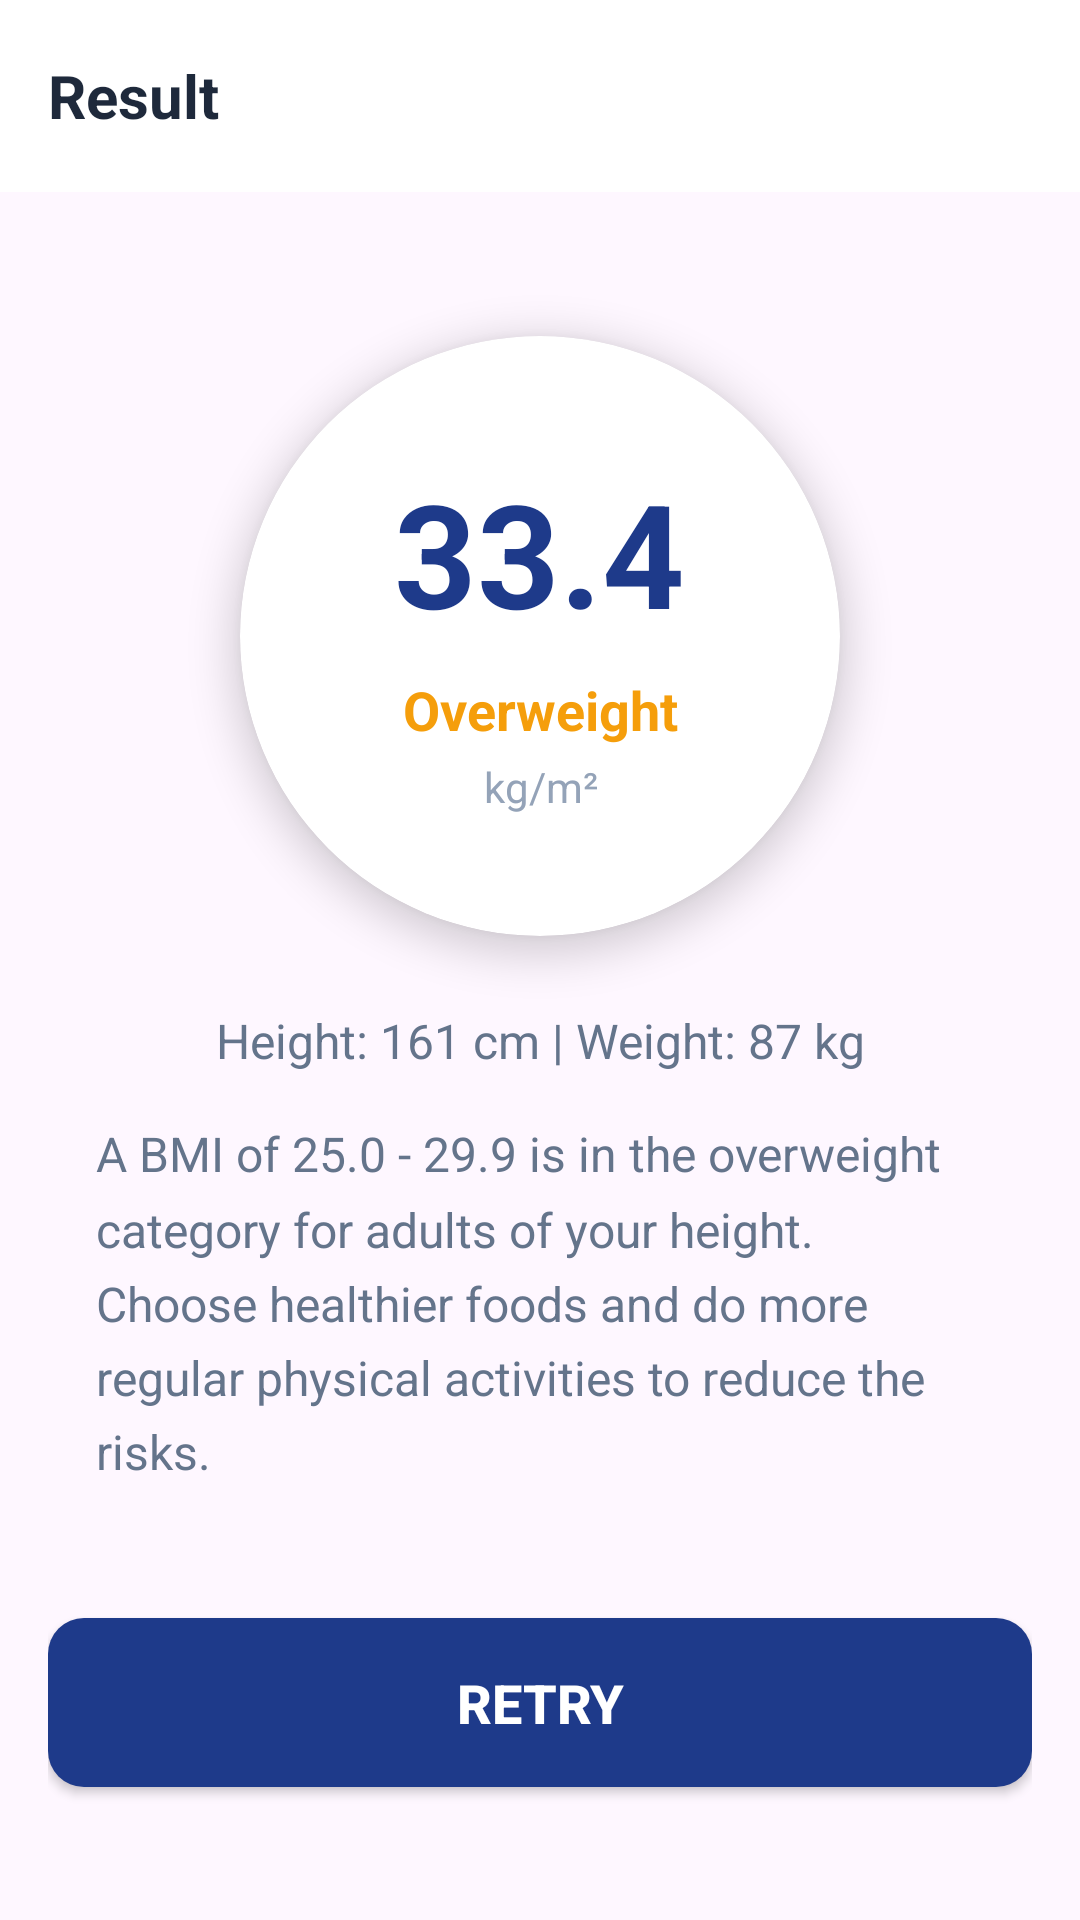

Android layout source for this screen:
<!-- AndroidManifest.xml: activity theme Theme.BMICalculatorFinal -->
<!-- res/layout/activity_result.xml -->
<?xml version="1.0" encoding="utf-8"?>
<androidx.constraintlayout.widget.ConstraintLayout xmlns:android="http://schemas.android.com/apk/res/android"
    xmlns:app="http://schemas.android.com/apk/res-auto"
    xmlns:tools="http://schemas.android.com/tools"
    android:layout_width="match_parent"
    android:layout_height="match_parent"
    android:background="@drawable/background_gradient"
    tools:context=".ResultActivity">

    
    <androidx.appcompat.widget.Toolbar
        android:id="@+id/toolbar"
        android:layout_width="match_parent"
        android:layout_height="?attr/actionBarSize"
        android:background="@color/white"
        android:elevation="4dp"
        app:layout_constraintTop_toTopOf="parent"
        app:title="@string/result_screen_title"
        app:titleTextColor="@color/text_primary"
        app:titleTextAppearance="@style/TextAppearance.BMICalculator.Title" />

    <ScrollView
        android:layout_width="match_parent"
        android:layout_height="0dp"
        android:fillViewport="true"
        android:padding="16dp"
        app:layout_constraintTop_toBottomOf="@id/toolbar"
        app:layout_constraintBottom_toBottomOf="parent">

        <androidx.constraintlayout.widget.ConstraintLayout
            android:layout_width="match_parent"
            android:layout_height="wrap_content">

            
            <androidx.cardview.widget.CardView
                android:id="@+id/cardBMICircle"
                android:layout_width="200dp"
                android:layout_height="200dp"
                android:layout_marginTop="32dp"
                app:cardCornerRadius="100dp"
                app:cardElevation="8dp"
                app:cardBackgroundColor="@color/card_background"
                app:layout_constraintTop_toTopOf="parent"
                app:layout_constraintStart_toStartOf="parent"
                app:layout_constraintEnd_toEndOf="parent">

                <LinearLayout
                    android:layout_width="match_parent"
                    android:layout_height="match_parent"
                    android:orientation="vertical"
                    android:gravity="center"
                    android:padding="16dp">

                    <TextView
                        android:id="@+id/tvBMIValue"
                        android:layout_width="wrap_content"
                        android:layout_height="wrap_content"
                        android:text="33.4"
                        android:textSize="48sp"
                        android:textStyle="bold"
                        android:textColor="@color/primary_blue"
                        android:gravity="center" />

                    <TextView
                        android:id="@+id/tvBMICategory"
                        android:layout_width="wrap_content"
                        android:layout_height="wrap_content"
                        android:text="@string/bmi_overweight_text"
                        android:textSize="18sp"
                        android:textStyle="bold"
                        android:textColor="@color/bmi_overweight"
                        android:gravity="center"
                        android:layout_marginTop="8dp" />

                    <TextView
                        android:layout_width="wrap_content"
                        android:layout_height="wrap_content"
                        android:text="@string/bmi_unit"
                        android:textSize="14sp"
                        android:textColor="@color/text_light"
                        android:gravity="center"
                        android:layout_marginTop="4dp" />
                </LinearLayout>
            </androidx.cardview.widget.CardView>

            
            <TextView
                android:id="@+id/tvSummary"
                android:layout_width="0dp"
                android:layout_height="wrap_content"
                android:text="Height: 161 cm | Weight: 87 kg"
                android:textSize="16sp"
                android:textColor="@color/text_secondary"
                android:gravity="center"
                android:layout_marginTop="24dp"
                android:layout_marginHorizontal="16dp"
                app:layout_constraintTop_toBottomOf="@id/cardBMICircle"
                app:layout_constraintStart_toStartOf="parent"
                app:layout_constraintEnd_toEndOf="parent" />

            
            <TextView
                android:id="@+id/tvAdvice"
                android:layout_width="0dp"
                android:layout_height="wrap_content"
                android:text="@string/bmi_overweight_advice"
                android:textSize="16sp"
                android:textColor="@color/text_secondary"
                android:lineSpacingMultiplier="1.3"
                android:layout_marginTop="16dp"
                android:layout_marginHorizontal="16dp"
                app:layout_constraintTop_toBottomOf="@id/tvSummary"
                app:layout_constraintStart_toStartOf="parent"
                app:layout_constraintEnd_toEndOf="parent" />

            
            <Button
                android:id="@+id/btnRetry"
                android:layout_width="match_parent"
                android:layout_height="wrap_content"
                android:text="@string/retry_button"
                android:textSize="18sp"
                android:textStyle="bold"
                android:textColor="@color/white"
                android:background="@drawable/button_background"
                android:padding="16dp"
                android:layout_marginTop="32dp"
                android:layout_marginBottom="16dp"
                app:layout_constraintTop_toBottomOf="@id/tvAdvice"
                app:layout_constraintBottom_toBottomOf="parent" />

        </androidx.constraintlayout.widget.ConstraintLayout>
    </ScrollView>

</androidx.constraintlayout.widget.ConstraintLayout>
<!-- resources referenced by this layout -->
<resources>
  <color name="bmi_overweight">#F59E0B</color>
  <color name="card_background">#FFFFFF</color>
  <color name="primary_blue">#1E3A8A</color>
  <color name="text_light">#94A3B8</color>
  <color name="text_primary">#1E293B</color>
  <color name="text_secondary">#64748B</color>
  <color name="white">#FFFFFFFF</color>
  <!-- drawable button_background (drawable) -->
  <?xml version="1.0" encoding="utf-8"?>
  <shape xmlns:android="http://schemas.android.com/apk/res/android">
      <solid android:color="@color/button_background" />
      <corners android:radius="12dp" />
      <stroke
          android:width="0dp"
          android:color="@color/button_background" />
  </shape>
  <string name="bmi_overweight_advice">A BMI of 25.0 - 29.9 is in the overweight category for adults of your height. Choose healthier foods and do more regular physical activities to reduce the risks.</string>
  <string name="bmi_overweight_text">Overweight</string>
  <string name="bmi_unit">kg/m²</string>
  <string name="result_screen_title">Result</string>
  <string name="retry_button">RETRY</string>
  <style name="TextAppearance.BMICalculator.Title" parent="TextAppearance.Material3.TitleLarge">
          <item name="android:textColor">@color/text_primary</item>
          <item name="android:textSize">20sp</item>
          <item name="android:textStyle">bold</item>
      </style>
  <style name="Theme.BMICalculatorFinal" parent="Base.Theme.BMICalculatorFinal" />
  <color name="button_background">#1E3A8A</color>
  <style name="Base.Theme.BMICalculatorFinal" parent="Theme.Material3.DayNight.NoActionBar">
          
          
      </style>
</resources>
